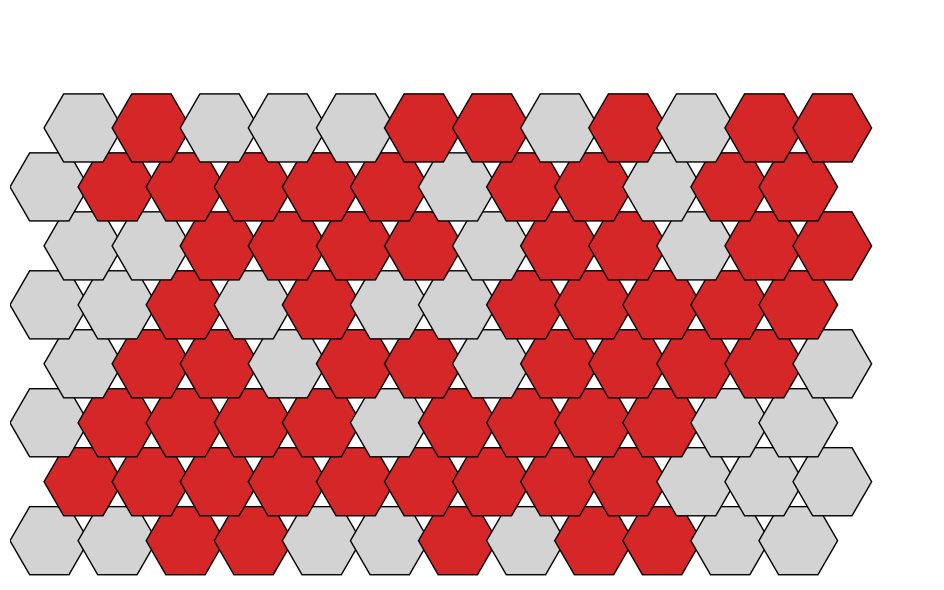

Generate this figure with matplotlib:
import numpy as np
import matplotlib.pyplot as plt
import matplotlib.patches as patches
import random

GRID_WIDTH = 12
GRID_HEIGHT = 8
MAX_RAFTS = 20

TRIANGLE_PATTERNS = [
    [(0, 0), (0, 1), (1, 0)],
    [(0, 0), (0, -1), (1, 0)],
    [(0, 0), (1, 0), (1, 1)],
    [(0, 0), (-1, 0), (-1, 1)],
    [(0, 0), (0, 1), (-1, 0)],
    [(0, 0), (1, 0), (0, -1)],
]

class RaftSimulation:
    def __init__(self, grid_height=8, grid_width=12, max_rafts=20, enable_catalysis=True):
        self.GRID_HEIGHT = grid_height
        self.GRID_WIDTH = grid_width
        self.MAX_RAFTS = max_rafts
        self.grid = np.zeros((self.GRID_HEIGHT, self.GRID_WIDTH), dtype=int)
        self.rafts = []
        self.patterns = TRIANGLE_PATTERNS
        self.enable_catalysis = enable_catalysis

    def is_valid(self, triangle):
        return all(
            0 <= r < self.GRID_HEIGHT and 0 <= c < self.GRID_WIDTH and self.grid[r, c] == 0
            for r, c in triangle
        )

    def get_neighbors(self, cell):
        r, c = cell
        offsets = [(-1, 0), (-1, 1), (0, -1), (0, 1), (1, -1), (1, 0)]
        neighbors = [(r + dr, c + dc) for dr, dc in offsets]
        return [(nr, nc) for nr, nc in neighbors if 0 <= nr < self.GRID_HEIGHT and 0 <= nc < self.GRID_WIDTH]

    def catalytic_bias(self, r, c):
        neighbors = self.get_neighbors((r, c))
        l_count = 0
        d_count = 0
        for nr, nc in neighbors:
            val = self.grid[nr, nc]
            if val != 0:
                for raft in self.rafts:
                    if raft["id"] == val:
                        if raft["chirality"] == "L":
                            l_count += 1
                        elif raft["chirality"] == "D":
                            d_count += 1
        total = l_count + d_count + 1e-5
        l_prob = l_count / total
        d_prob = d_count / total
        return l_prob, d_prob

    def place_random_raft(self, raft_id=None):
        for _ in range(100):
            base_r = random.randint(1, self.GRID_HEIGHT - 2)
            base_c = random.randint(1, self.GRID_WIDTH - 2)
            pattern = random.choice(self.patterns)
            triangle = [(base_r + dr, base_c + dc) for dr, dc in pattern]
            if self.is_valid(triangle):
                if self.enable_catalysis:
                    l_count = sum(1 for raft in self.rafts if raft["chirality"] == "L")
                    d_count = sum(1 for raft in self.rafts if raft["chirality"] == "D")
                    total = l_count + d_count
                    if total > 0:
                        l_prob = l_count / total
                        d_prob = d_count / total
                    else:
                        l_prob = d_prob = 0.5  # fallback when no rafts yet
                    chirality = random.choices(["L", "D"], weights=[l_prob, d_prob])[0]
                else:
                    chirality = random.choice(["L", "D"])
                new_id = raft_id or len(self.rafts) + 1
                for r, c in triangle:
                    self.grid[r, c] = new_id
                self.rafts.append({
                    "id": new_id,
                    "tiles": triangle,
                    "chirality": chirality
                })
                return True
        return False

    def place_peptides(self):
        raft_id = 1
        attempts = 0
        max_attempts = 500
        while raft_id <= self.MAX_RAFTS and attempts < max_attempts:
            if self.place_random_raft(raft_id):
                raft_id += 1
            attempts += 1

    def should_desorb(self, raft):
        neighbor_count = 0
        for r, c in raft["tiles"]:
            for nr, nc in self.get_neighbors((r, c)):
                if self.grid[nr, nc] != 0 and (nr, nc) not in raft["tiles"]:
                    neighbor_count += 1
        return neighbor_count == 0

    def move_raft(self, raft):
        raft_id = raft["id"]
        dr, dc = random.choice([(-1, 0), (1, 0), (0, -1), (0, 1)])
        new_positions = [(r + dr, c + dc) for r, c in raft["tiles"]]
        if all(
            0 <= r < self.GRID_HEIGHT and 0 <= c < self.GRID_WIDTH and
            (self.grid[r, c] == 0 or (r, c) in raft["tiles"])
            for r, c in new_positions
        ):
            for r, c in raft["tiles"]:
                self.grid[r, c] = 0
            for r, c in new_positions:
                self.grid[r, c] = raft_id
            raft["tiles"] = new_positions
        return raft

    def simulate_step(self):
        updated_rafts = []
        for raft in self.rafts:
            if self.should_desorb(raft):
                for r, c in raft["tiles"]:
                    self.grid[r, c] = 0
            else:
                updated_raft = self.move_raft(raft)
                updated_rafts.append(updated_raft)
        self.rafts = updated_rafts
        while len(self.rafts) < self.MAX_RAFTS:
            self.place_random_raft()

    def count_rafts(self):
        return len(self.rafts)

    def chirality_fraction(self, chirality_type):
        if not self.rafts:
            return 0.0
        return sum(1 for raft in self.rafts if raft["chirality"] == chirality_type) / len(self.rafts)

    def save_raft_distribution(self, filename="raft_hex_chiral.png"):
        fig, ax = plt.subplots(figsize=(10, 6))
        dx = 3 ** 0.5
        color_map = {"L": "#1f77b4", "D": "#d62728"}
        for r in range(self.GRID_HEIGHT):
            for c in range(self.GRID_WIDTH):
                val = self.grid[r, c]
                x = dx * c + (dx / 2 if r % 2 else 0)
                y = 1.5 * r
                face_color = "lightgrey"
                if val != 0:
                    for raft in self.rafts:
                        if raft["id"] == val:
                            face_color = color_map[raft["chirality"]]
                hexagon = patches.RegularPolygon((x, y), numVertices=6, radius=1,
                                                 orientation=np.radians(30),
                                                 edgecolor='k', facecolor=face_color)
                ax.add_patch(hexagon)
        ax.set_xlim(-1, dx * (self.GRID_WIDTH + 1))
        ax.set_ylim(-1, 1.5 * (self.GRID_HEIGHT + 1))
        ax.set_aspect('equal')
        ax.axis('off')
        plt.tight_layout()
        plt.savefig(filename, dpi=200)
        plt.close()

if __name__ == "__main__":
    sim = RaftSimulation(enable_catalysis=True)  # toggle True/False
    sim.place_peptides()
    for _ in range(30):
        sim.simulate_step()
    sim.save_raft_distribution("raft_hex_chiral_final.png")
    print(f"Rafts placed: {sim.count_rafts()}")
    print(f"L-fraction: {sim.chirality_fraction('L'):.2f}")
    print(f"D-fraction: {sim.chirality_fraction('D'):.2f}")
